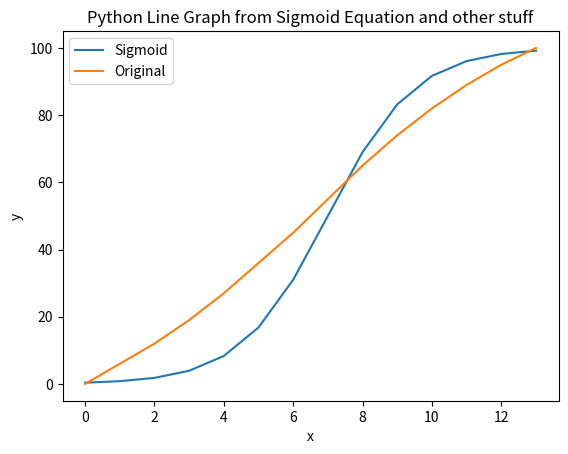

This chart was generated by the following Python code:
import math

import numpy as np
import matplotlib.pyplot as plt

# Define the equation y = mx + b (e.g., y = 2x + 1)
def line_eq(x):
    return 2 * x + 1


y2_values=[0,6,12,19,27,36,45,55,65,74,82,89,95,100]

# example
# num_data_points = 14
# parameter = 0.5
# max_value = 100


def generate_data_points(parameter, num_data_points, max_value):

    dp_array = []
    L = max_value
    p = parameter

    for x in range(0, num_data_points):
        dp_array.append(L / (1+ math.exp(-p * (x - num_data_points / 2))))
        print(x, ":", dp_array[x])

    return dp_array

def plot(x_values, y_values, label):
    # Generate x values
    # x_values = np.linspace(-1, 1, 400)  # 400 points from -10 to 10
    # y_values = line_eq(x_values)  # Calculate y values based on the function

    # Plotting the line
    plt.plot(x_values, y_values, label=label)

    # Customizing the plot
    plt.title('Python Line Graph from Sigmoid Equation and other stuff')
    plt.xlabel('x')
    plt.ylabel('y')
    plt.legend()

def plot2():
    # Generate x values
    x_values = np.linspace(-1, 1, 400)  # 400 points from -10 to 10
    y_values = line_eq(x_values)  # Calculate y values based on the function

    # Plotting the line
    plt.plot(x_values, y_values, label='y = 2x + 1')

    # Customizing the plot
    plt.title('Python Line Graph from Sigmoid Equation')
    plt.xlabel('x')
    plt.ylabel('y')
    plt.legend()

    # Show the plot
    plt.show()

# num_data_points = 14
# parameter = 0.5
# max_value = 100
x_values = range(14)
print(x_values)
y_values = generate_data_points(0.8, 14, 100)


plot(x_values,y_values, 'Sigmoid')
plot(x_values, y2_values,'Original')

# plot(x_values, y2_values, 'Original Estimate')
mng= plt.get_current_fig_manager()
mng.full_screen_toggle()
plt.show()